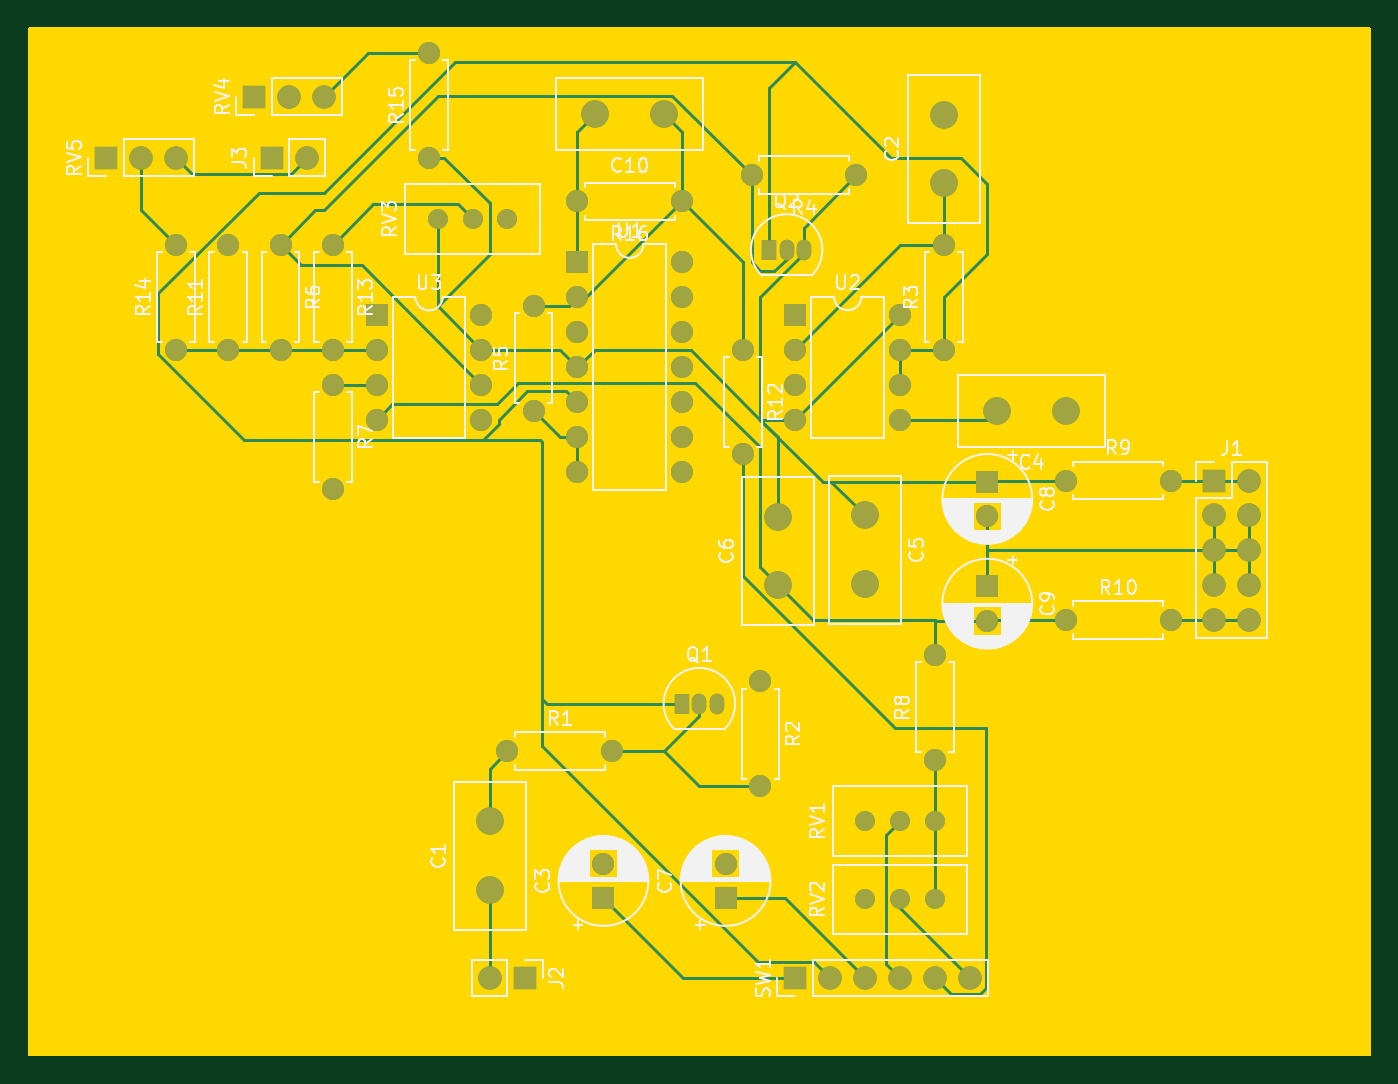
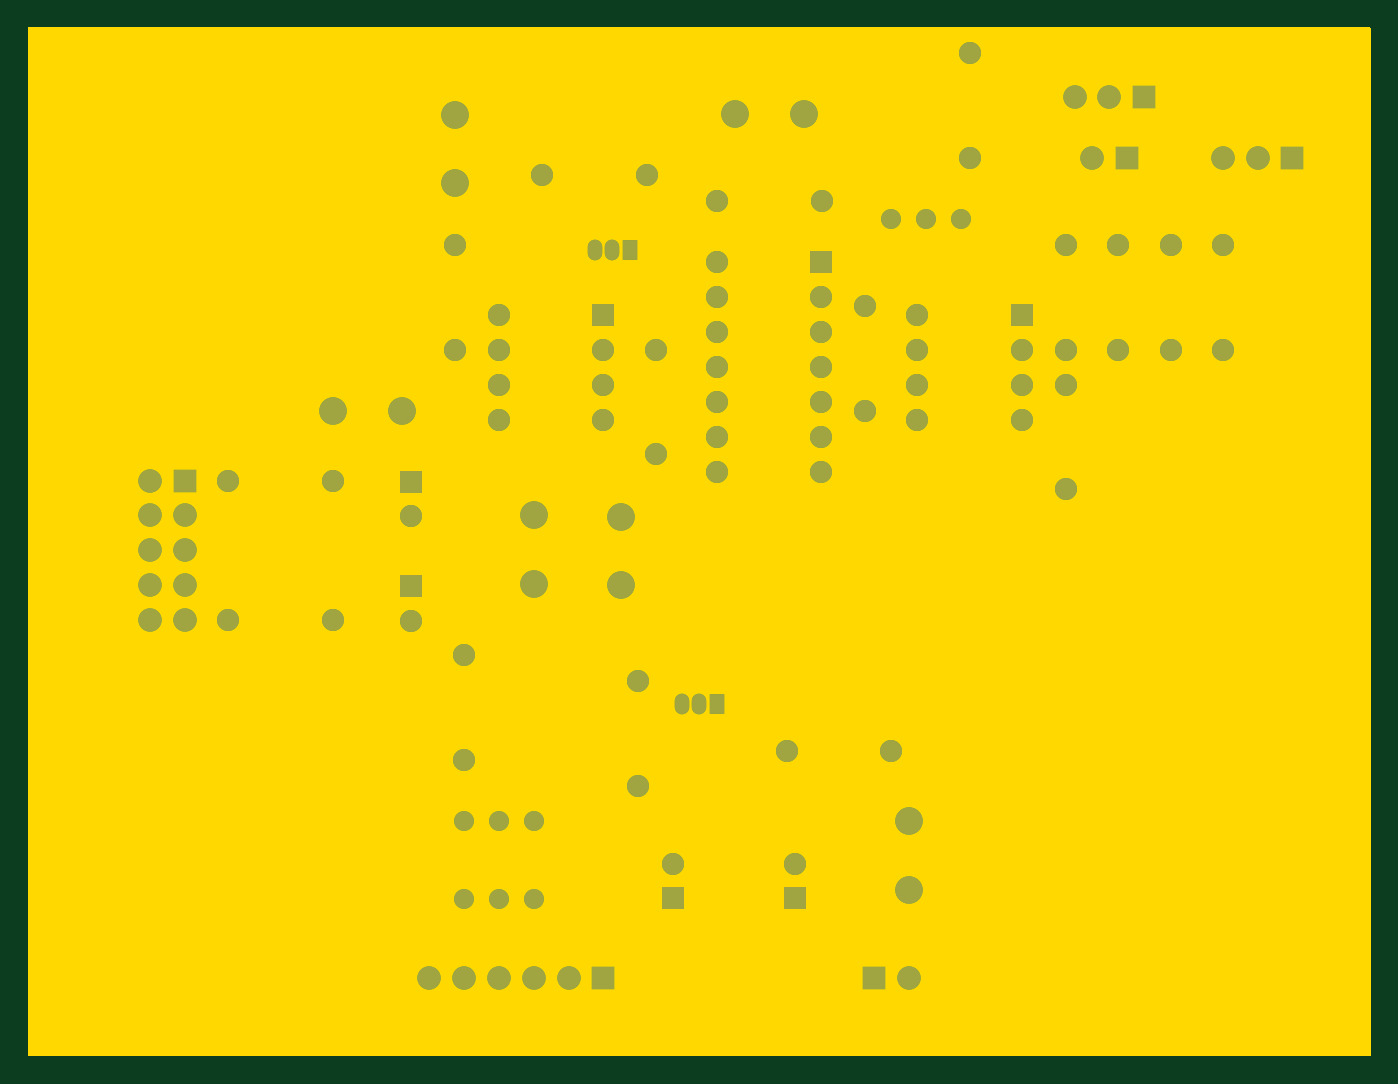
Circuit board: 9 layer files. Board 97.8 x 74.9 mm.
- bottom_copper: LFO-B_Cu.gbr (8620 bytes)
- bottom_mask: LFO-B_Mask.gbr (4780 bytes)
- paste: LFO-B_Paste.gbr (450 bytes)
- bottom_silk: LFO-B_Silkscreen.gbr (451 bytes)
- outline: LFO-Edge_Cuts.gbr (863 bytes)
- top_copper: LFO-F_Cu.gbr (17890 bytes)
- top_mask: LFO-F_Mask.gbr (4780 bytes)
- paste: LFO-F_Paste.gbr (450 bytes)
- top_silk: LFO-F_Silkscreen.gbr (68896 bytes)

=== bottom_copper: LFO-B_Cu.gbr (8620 bytes, source omitted) ===
=== bottom_mask: LFO-B_Mask.gbr ===
%TF.GenerationSoftware,KiCad,Pcbnew,(6.0.6)*%
%TF.CreationDate,2022-11-10T09:08:44+01:00*%
%TF.ProjectId,LFO,4c464f2e-6b69-4636-9164-5f7063625858,rev?*%
%TF.SameCoordinates,Original*%
%TF.FileFunction,Soldermask,Bot*%
%TF.FilePolarity,Negative*%
%FSLAX46Y46*%
G04 Gerber Fmt 4.6, Leading zero omitted, Abs format (unit mm)*
G04 Created by KiCad (PCBNEW (6.0.6)) date 2022-11-10 09:08:44*
%MOMM*%
%LPD*%
G01*
G04 APERTURE LIST*
%ADD10O,1.700000X1.700000*%
%ADD11R,1.700000X1.700000*%
%ADD12C,1.440000*%
%ADD13C,2.000000*%
%ADD14C,1.600000*%
%ADD15R,1.600000X1.600000*%
%ADD16O,1.600000X1.600000*%
%ADD17R,1.050000X1.500000*%
%ADD18O,1.050000X1.500000*%
G04 APERTURE END LIST*
D10*
%TO.C,J1*%
X157475000Y-117475000D03*
X154935000Y-117475000D03*
X157475000Y-114935000D03*
X154935000Y-114935000D03*
X157475000Y-112395000D03*
X154935000Y-112395000D03*
X157475000Y-109855000D03*
X154935000Y-109855000D03*
X157475000Y-107315000D03*
D11*
X154935000Y-107315000D03*
%TD*%
D10*
%TO.C,SW1*%
X137160000Y-143510000D03*
X134620000Y-143510000D03*
X132080000Y-143510000D03*
X129540000Y-143510000D03*
X127000000Y-143510000D03*
D11*
X124460000Y-143510000D03*
%TD*%
D10*
%TO.C,RV5*%
X79390000Y-83820000D03*
X76850000Y-83820000D03*
D11*
X74310000Y-83820000D03*
%TD*%
D10*
%TO.C,RV4*%
X90170000Y-79375000D03*
X87630000Y-79375000D03*
D11*
X85090000Y-79375000D03*
%TD*%
D12*
%TO.C,RV3*%
X103505000Y-88265000D03*
X100965000Y-88265000D03*
X98425000Y-88265000D03*
%TD*%
%TO.C,RV2*%
X134620000Y-137795000D03*
X132080000Y-137795000D03*
X129540000Y-137795000D03*
%TD*%
%TO.C,RV1*%
X134620000Y-132080000D03*
X132080000Y-132080000D03*
X129540000Y-132080000D03*
%TD*%
D10*
%TO.C,J3*%
X88895000Y-83820000D03*
D11*
X86355000Y-83820000D03*
%TD*%
D10*
%TO.C,J2*%
X102235000Y-143510000D03*
D11*
X104775000Y-143510000D03*
%TD*%
D13*
%TO.C,C10*%
X109895000Y-80645000D03*
X114895000Y-80645000D03*
%TD*%
%TO.C,C6*%
X123190000Y-109935000D03*
X123190000Y-114935000D03*
%TD*%
%TO.C,C5*%
X129540000Y-109855000D03*
X129540000Y-114855000D03*
%TD*%
%TO.C,C4*%
X144145000Y-102235000D03*
X139145000Y-102235000D03*
%TD*%
%TO.C,C2*%
X135255000Y-80685000D03*
X135255000Y-85685000D03*
%TD*%
%TO.C,C1*%
X102235000Y-132120000D03*
X102235000Y-137120000D03*
%TD*%
D14*
%TO.C,C9*%
X138430000Y-117522621D03*
D15*
X138430000Y-115022621D03*
%TD*%
D14*
%TO.C,C8*%
X138430000Y-109902620D03*
D15*
X138430000Y-107402620D03*
%TD*%
D14*
%TO.C,C7*%
X119380000Y-135207380D03*
D15*
X119380000Y-137707380D03*
%TD*%
D14*
%TO.C,C3*%
X110490000Y-135207380D03*
D15*
X110490000Y-137707380D03*
%TD*%
D16*
%TO.C,U3*%
X101610000Y-95260000D03*
X101610000Y-97800000D03*
X101610000Y-100340000D03*
X101610000Y-102880000D03*
X93990000Y-102880000D03*
X93990000Y-100340000D03*
X93990000Y-97800000D03*
D15*
X93990000Y-95260000D03*
%TD*%
D16*
%TO.C,U1*%
X116215000Y-91435000D03*
X116215000Y-93975000D03*
X116215000Y-96515000D03*
X116215000Y-99055000D03*
X116215000Y-101595000D03*
X116215000Y-104135000D03*
X116215000Y-106675000D03*
X108595000Y-106675000D03*
X108595000Y-104135000D03*
X108595000Y-101595000D03*
X108595000Y-99055000D03*
X108595000Y-96515000D03*
X108595000Y-93975000D03*
D15*
X108595000Y-91435000D03*
%TD*%
D14*
%TO.C,R16*%
X116205000Y-86995000D03*
D16*
X108585000Y-86995000D03*
%TD*%
D14*
%TO.C,R15*%
X97790000Y-83820000D03*
D16*
X97790000Y-76200000D03*
%TD*%
%TO.C,R14*%
X79375000Y-90170000D03*
D14*
X79375000Y-97790000D03*
%TD*%
D16*
%TO.C,R13*%
X90805000Y-97790000D03*
D14*
X90805000Y-90170000D03*
%TD*%
%TO.C,R12*%
X120650000Y-97790000D03*
D16*
X120650000Y-105410000D03*
%TD*%
D14*
%TO.C,R11*%
X83185000Y-97790000D03*
D16*
X83185000Y-90170000D03*
%TD*%
%TO.C,R10*%
X151765000Y-117475000D03*
D14*
X144145000Y-117475000D03*
%TD*%
D16*
%TO.C,R9*%
X151765000Y-107315000D03*
D14*
X144145000Y-107315000D03*
%TD*%
D16*
%TO.C,R8*%
X134620000Y-120015000D03*
D14*
X134620000Y-127635000D03*
%TD*%
%TO.C,R7*%
X90805000Y-100330000D03*
D16*
X90805000Y-107950000D03*
%TD*%
%TO.C,R6*%
X86995000Y-97790000D03*
D14*
X86995000Y-90170000D03*
%TD*%
D16*
%TO.C,R5*%
X105410000Y-94615000D03*
D14*
X105410000Y-102235000D03*
%TD*%
D16*
%TO.C,R4*%
X121285000Y-85090000D03*
D14*
X128905000Y-85090000D03*
%TD*%
%TO.C,R3*%
X135255000Y-97790000D03*
D16*
X135255000Y-90170000D03*
%TD*%
%TO.C,R2*%
X121920000Y-129540000D03*
D14*
X121920000Y-121920000D03*
%TD*%
D16*
%TO.C,R1*%
X111125000Y-127000000D03*
D14*
X103505000Y-127000000D03*
%TD*%
D15*
%TO.C,U2*%
X124460000Y-95250000D03*
D16*
X124460000Y-97790000D03*
X124460000Y-100330000D03*
X124460000Y-102870000D03*
X132080000Y-102870000D03*
X132080000Y-100330000D03*
X132080000Y-97790000D03*
X132080000Y-95250000D03*
%TD*%
D17*
%TO.C,Q2*%
X122555000Y-90530000D03*
D18*
X123825000Y-90530000D03*
X125095000Y-90530000D03*
%TD*%
D17*
%TO.C,Q1*%
X116205000Y-123550000D03*
D18*
X117475000Y-123550000D03*
X118745000Y-123550000D03*
%TD*%
M02*

=== paste: LFO-B_Paste.gbr ===
%TF.GenerationSoftware,KiCad,Pcbnew,(6.0.6)*%
%TF.CreationDate,2022-11-10T09:08:44+01:00*%
%TF.ProjectId,LFO,4c464f2e-6b69-4636-9164-5f7063625858,rev?*%
%TF.SameCoordinates,Original*%
%TF.FileFunction,Paste,Bot*%
%TF.FilePolarity,Positive*%
%FSLAX46Y46*%
G04 Gerber Fmt 4.6, Leading zero omitted, Abs format (unit mm)*
G04 Created by KiCad (PCBNEW (6.0.6)) date 2022-11-10 09:08:44*
%MOMM*%
%LPD*%
G01*
G04 APERTURE LIST*
G04 APERTURE END LIST*
M02*

=== bottom_silk: LFO-B_Silkscreen.gbr ===
%TF.GenerationSoftware,KiCad,Pcbnew,(6.0.6)*%
%TF.CreationDate,2022-11-10T09:08:44+01:00*%
%TF.ProjectId,LFO,4c464f2e-6b69-4636-9164-5f7063625858,rev?*%
%TF.SameCoordinates,Original*%
%TF.FileFunction,Legend,Bot*%
%TF.FilePolarity,Positive*%
%FSLAX46Y46*%
G04 Gerber Fmt 4.6, Leading zero omitted, Abs format (unit mm)*
G04 Created by KiCad (PCBNEW (6.0.6)) date 2022-11-10 09:08:44*
%MOMM*%
%LPD*%
G01*
G04 APERTURE LIST*
G04 APERTURE END LIST*
M02*

=== outline: LFO-Edge_Cuts.gbr ===
%TF.GenerationSoftware,KiCad,Pcbnew,(6.0.6)*%
%TF.CreationDate,2022-11-10T09:08:44+01:00*%
%TF.ProjectId,LFO,4c464f2e-6b69-4636-9164-5f7063625858,rev?*%
%TF.SameCoordinates,Original*%
%TF.FileFunction,Profile,NP*%
%FSLAX46Y46*%
G04 Gerber Fmt 4.6, Leading zero omitted, Abs format (unit mm)*
G04 Created by KiCad (PCBNEW (6.0.6)) date 2022-11-10 09:08:44*
%MOMM*%
%LPD*%
G01*
G04 APERTURE LIST*
G04 APERTURE END LIST*
G36*
X166312121Y-74315002D02*
G01*
X166358614Y-74368658D01*
X166370000Y-74421000D01*
X166370000Y-149099000D01*
X166349998Y-149167121D01*
X166296342Y-149213614D01*
X166244000Y-149225000D01*
X68706000Y-149225000D01*
X68637879Y-149204998D01*
X68591386Y-149151342D01*
X68580000Y-149099000D01*
X68580000Y-74421000D01*
X68600002Y-74352879D01*
X68653658Y-74306386D01*
X68706000Y-74295000D01*
X166244000Y-74295000D01*
X166312121Y-74315002D01*
G37*
M02*

=== top_copper: LFO-F_Cu.gbr (17890 bytes, source omitted) ===
=== top_mask: LFO-F_Mask.gbr ===
%TF.GenerationSoftware,KiCad,Pcbnew,(6.0.6)*%
%TF.CreationDate,2022-11-10T09:08:44+01:00*%
%TF.ProjectId,LFO,4c464f2e-6b69-4636-9164-5f7063625858,rev?*%
%TF.SameCoordinates,Original*%
%TF.FileFunction,Soldermask,Top*%
%TF.FilePolarity,Negative*%
%FSLAX46Y46*%
G04 Gerber Fmt 4.6, Leading zero omitted, Abs format (unit mm)*
G04 Created by KiCad (PCBNEW (6.0.6)) date 2022-11-10 09:08:44*
%MOMM*%
%LPD*%
G01*
G04 APERTURE LIST*
%ADD10O,1.700000X1.700000*%
%ADD11R,1.700000X1.700000*%
%ADD12C,1.440000*%
%ADD13C,2.000000*%
%ADD14C,1.600000*%
%ADD15R,1.600000X1.600000*%
%ADD16O,1.600000X1.600000*%
%ADD17R,1.050000X1.500000*%
%ADD18O,1.050000X1.500000*%
G04 APERTURE END LIST*
D10*
%TO.C,J1*%
X157475000Y-117475000D03*
X154935000Y-117475000D03*
X157475000Y-114935000D03*
X154935000Y-114935000D03*
X157475000Y-112395000D03*
X154935000Y-112395000D03*
X157475000Y-109855000D03*
X154935000Y-109855000D03*
X157475000Y-107315000D03*
D11*
X154935000Y-107315000D03*
%TD*%
D10*
%TO.C,SW1*%
X137160000Y-143510000D03*
X134620000Y-143510000D03*
X132080000Y-143510000D03*
X129540000Y-143510000D03*
X127000000Y-143510000D03*
D11*
X124460000Y-143510000D03*
%TD*%
D10*
%TO.C,RV5*%
X79390000Y-83820000D03*
X76850000Y-83820000D03*
D11*
X74310000Y-83820000D03*
%TD*%
D10*
%TO.C,RV4*%
X90170000Y-79375000D03*
X87630000Y-79375000D03*
D11*
X85090000Y-79375000D03*
%TD*%
D12*
%TO.C,RV3*%
X103505000Y-88265000D03*
X100965000Y-88265000D03*
X98425000Y-88265000D03*
%TD*%
%TO.C,RV2*%
X134620000Y-137795000D03*
X132080000Y-137795000D03*
X129540000Y-137795000D03*
%TD*%
%TO.C,RV1*%
X134620000Y-132080000D03*
X132080000Y-132080000D03*
X129540000Y-132080000D03*
%TD*%
D10*
%TO.C,J3*%
X88895000Y-83820000D03*
D11*
X86355000Y-83820000D03*
%TD*%
D10*
%TO.C,J2*%
X102235000Y-143510000D03*
D11*
X104775000Y-143510000D03*
%TD*%
D13*
%TO.C,C10*%
X109895000Y-80645000D03*
X114895000Y-80645000D03*
%TD*%
%TO.C,C6*%
X123190000Y-109935000D03*
X123190000Y-114935000D03*
%TD*%
%TO.C,C5*%
X129540000Y-109855000D03*
X129540000Y-114855000D03*
%TD*%
%TO.C,C4*%
X144145000Y-102235000D03*
X139145000Y-102235000D03*
%TD*%
%TO.C,C2*%
X135255000Y-80685000D03*
X135255000Y-85685000D03*
%TD*%
%TO.C,C1*%
X102235000Y-132120000D03*
X102235000Y-137120000D03*
%TD*%
D14*
%TO.C,C9*%
X138430000Y-117522621D03*
D15*
X138430000Y-115022621D03*
%TD*%
D14*
%TO.C,C8*%
X138430000Y-109902620D03*
D15*
X138430000Y-107402620D03*
%TD*%
D14*
%TO.C,C7*%
X119380000Y-135207380D03*
D15*
X119380000Y-137707380D03*
%TD*%
D14*
%TO.C,C3*%
X110490000Y-135207380D03*
D15*
X110490000Y-137707380D03*
%TD*%
D16*
%TO.C,U3*%
X101610000Y-95260000D03*
X101610000Y-97800000D03*
X101610000Y-100340000D03*
X101610000Y-102880000D03*
X93990000Y-102880000D03*
X93990000Y-100340000D03*
X93990000Y-97800000D03*
D15*
X93990000Y-95260000D03*
%TD*%
D16*
%TO.C,U1*%
X116215000Y-91435000D03*
X116215000Y-93975000D03*
X116215000Y-96515000D03*
X116215000Y-99055000D03*
X116215000Y-101595000D03*
X116215000Y-104135000D03*
X116215000Y-106675000D03*
X108595000Y-106675000D03*
X108595000Y-104135000D03*
X108595000Y-101595000D03*
X108595000Y-99055000D03*
X108595000Y-96515000D03*
X108595000Y-93975000D03*
D15*
X108595000Y-91435000D03*
%TD*%
D14*
%TO.C,R16*%
X116205000Y-86995000D03*
D16*
X108585000Y-86995000D03*
%TD*%
D14*
%TO.C,R15*%
X97790000Y-83820000D03*
D16*
X97790000Y-76200000D03*
%TD*%
%TO.C,R14*%
X79375000Y-90170000D03*
D14*
X79375000Y-97790000D03*
%TD*%
D16*
%TO.C,R13*%
X90805000Y-97790000D03*
D14*
X90805000Y-90170000D03*
%TD*%
%TO.C,R12*%
X120650000Y-97790000D03*
D16*
X120650000Y-105410000D03*
%TD*%
D14*
%TO.C,R11*%
X83185000Y-97790000D03*
D16*
X83185000Y-90170000D03*
%TD*%
%TO.C,R10*%
X151765000Y-117475000D03*
D14*
X144145000Y-117475000D03*
%TD*%
D16*
%TO.C,R9*%
X151765000Y-107315000D03*
D14*
X144145000Y-107315000D03*
%TD*%
D16*
%TO.C,R8*%
X134620000Y-120015000D03*
D14*
X134620000Y-127635000D03*
%TD*%
%TO.C,R7*%
X90805000Y-100330000D03*
D16*
X90805000Y-107950000D03*
%TD*%
%TO.C,R6*%
X86995000Y-97790000D03*
D14*
X86995000Y-90170000D03*
%TD*%
D16*
%TO.C,R5*%
X105410000Y-94615000D03*
D14*
X105410000Y-102235000D03*
%TD*%
D16*
%TO.C,R4*%
X121285000Y-85090000D03*
D14*
X128905000Y-85090000D03*
%TD*%
%TO.C,R3*%
X135255000Y-97790000D03*
D16*
X135255000Y-90170000D03*
%TD*%
%TO.C,R2*%
X121920000Y-129540000D03*
D14*
X121920000Y-121920000D03*
%TD*%
D16*
%TO.C,R1*%
X111125000Y-127000000D03*
D14*
X103505000Y-127000000D03*
%TD*%
D15*
%TO.C,U2*%
X124460000Y-95250000D03*
D16*
X124460000Y-97790000D03*
X124460000Y-100330000D03*
X124460000Y-102870000D03*
X132080000Y-102870000D03*
X132080000Y-100330000D03*
X132080000Y-97790000D03*
X132080000Y-95250000D03*
%TD*%
D17*
%TO.C,Q2*%
X122555000Y-90530000D03*
D18*
X123825000Y-90530000D03*
X125095000Y-90530000D03*
%TD*%
D17*
%TO.C,Q1*%
X116205000Y-123550000D03*
D18*
X117475000Y-123550000D03*
X118745000Y-123550000D03*
%TD*%
M02*

=== paste: LFO-F_Paste.gbr ===
%TF.GenerationSoftware,KiCad,Pcbnew,(6.0.6)*%
%TF.CreationDate,2022-11-10T09:08:44+01:00*%
%TF.ProjectId,LFO,4c464f2e-6b69-4636-9164-5f7063625858,rev?*%
%TF.SameCoordinates,Original*%
%TF.FileFunction,Paste,Top*%
%TF.FilePolarity,Positive*%
%FSLAX46Y46*%
G04 Gerber Fmt 4.6, Leading zero omitted, Abs format (unit mm)*
G04 Created by KiCad (PCBNEW (6.0.6)) date 2022-11-10 09:08:44*
%MOMM*%
%LPD*%
G01*
G04 APERTURE LIST*
G04 APERTURE END LIST*
M02*

=== top_silk: LFO-F_Silkscreen.gbr (68896 bytes, source omitted) ===
